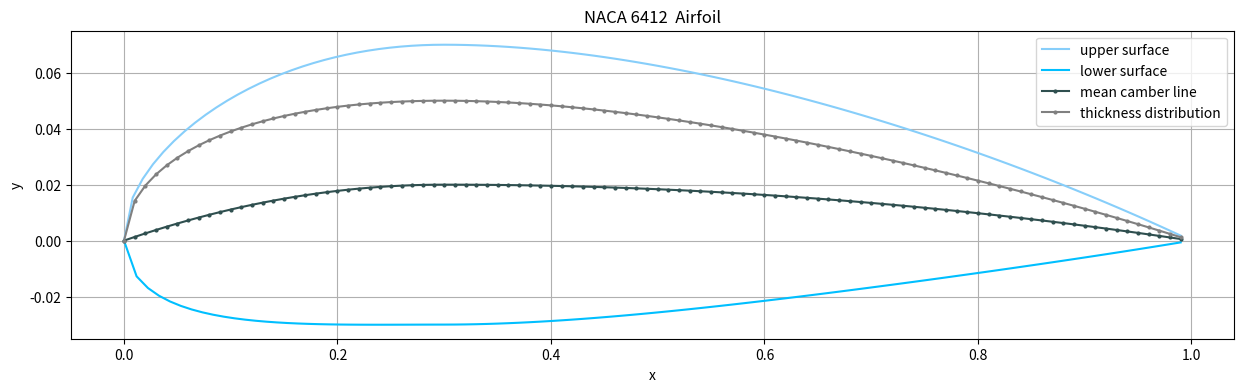

Recreate this plot in Python.
import numpy as np
import matplotlib.pyplot as plt


# ==============================================================
# naca four-digit series airfoil parameters


# maximum thickness (t) of the airfoil in percentage of chord
def max_wing_thickness(c, digit):
    """ calculate maximum wing thickness
    c: chord length
    digit: naca digits "34" of four series
    """
    return digit * (1 / 100) * c


# position of the maximum thickness (p) in tenths of chord
def distance_from_leading_edge_to_max_camber(c, digit):
    """ distance from leading edge to maxiumum wing thickness
    c: chord length
    digit: naca digit "2" of four series
    """
    return digit * (10 / 100) * c


# maximum camber (m) in percentage of the chord
def maximum_camber(c, digit):
    """ calculate maximum camber
    c: chord length
    digit: naca digit "1" of four series
    """
    return digit * (1 / 100) * c


# ==============================================================
# airfoil thickness distribution


def thickness_distribution(t, x):
    """ Calculate the thickness distribution above (+) and below (-) the mean camber line
    t: airfoil thickness
    x: coordinates along the length of the airfoil, from 0 to c
    return: yt thickness distribution
    """
    coeff = t / 0.2
    x1 = 0.2969 * np.sqrt(x)
    x2 = - 0.1260 * x
    x3 = - 0.3516 * np.power(x, 2)
    x4 = + 0.2843 * np.power(x, 3)
    # - 0.1015 coefficient for open trailing edge
    # - 0.1036 coefficient for closed trailing edge
    x5 = - 0.1036 * np.power(x, 4)
    return coeff * (x1 + x2 + x3 + x4 + x5)


# ==============================================================
# mean camber line coordinates


def mean_camber_line_yc(m, p, X):
    """ mean camber line y-coordinates from x = 0 to x = p
    m: maximum camber in percentage of the chord
    p: position of the maximum camber in tenths of chord
    """
    return np.array([
        (m / np.power(p, 2)) * ((2 * p * x) - np.power(x, 2)) if x < p
        else (m / np.power(1 - p, 2)) * (1 - (2 * p) + (2 * p * x) - np.power(x, 2)) for x in X
    ])


# ==============================================================
# change in mean camber line w.r.t x


def dyc_dx(m, p, X):
    """ derivative of mean camber line with respect to x
    m: maximum camber in percentage of the chord
    p: position of the maximum camber in tenths of chord
    """
    return np.array([
        (2 * m / np.power(p, 2)) * (p - x) if x < p
        else (2 * m / np.power(1 - p, 2)) * (p - x) for x in X
    ])


# ==============================================================
# final coordinates for the airfoil upper and lower surface

def x_upper_coordinates(x, yt, theta):
    """ final x coordinates for the airfoil upper surface """
    return x - yt * np.sin(theta)


def y_upper_coordinates(yc, yt, theta):
    """ final y coordinates for the airfoil upper surface """
    return yc + yt * np.cos(theta)


def x_lower_coordinates(x, yt, theta):
    """ final x coordinates for the airfoil lower surface """
    return x + yt * np.sin(theta)


def y_lower_coordinates(yc, yt, theta):
    """ final y coordinates for the airfoil lower surface """
    return yc - yt * np.cos(theta)


def theta(dyc, dx):
    return np.arctan(dyc / dx)


# program driver
if __name__ == '__main__':

    naca = [2, 3, 10]  # naca four-digit series airfoil
    chord = 1  # chord length

    # get airfoil characteristics
    t = max_wing_thickness(chord, naca[-1])
    p = distance_from_leading_edge_to_max_camber(chord, naca[1])
    m = maximum_camber(chord, naca[0])

    # change in x1
    dx = 0.01

    # values of x from 0 to the maximum chord (c)
    X = np.arange(0, chord, dx, dtype=np.float32)

    # mean camber line (MCL) coordinates
    yc = mean_camber_line_yc(m, p, X)  # up to p

    # calculate thickness distribution along length of airfoil
    yt = thickness_distribution(t, X)

    # derivative of mean camber line w.r.t x
    dyc = dyc_dx(m, p, X)

    # thickness needs to be applied perpendicular to the camber line
    angle = np.arctan(dyc)

    # determine final airfoil coordinates
    xu = x_upper_coordinates(X, yt, angle)
    yu = y_upper_coordinates(yc, yt, angle)
    xl = x_lower_coordinates(X, yt, angle)
    yl = y_lower_coordinates(yc, yt, angle)

    # plot airfoil shape
    fig, ax = plt.subplots(figsize=(15, 4))
    ax.plot(xu, yu, linestyle='-', color='lightskyblue', )
    ax.plot(xl, yl, linestyle='-', color='deepskyblue', )
    ax.plot(X, yc, marker='o', markersize=2, color='darkslategrey', )
    ax.plot(X, yt, marker='o', markersize=2, color='grey', )
    ax.set(xlabel='x',
           ylabel='y',
           title='NACA 6412  Airfoil')
    ax.legend(['upper surface',
               'lower surface',
               'mean camber line',
               'thickness distribution'])
    ax.grid()
    plt.show()
